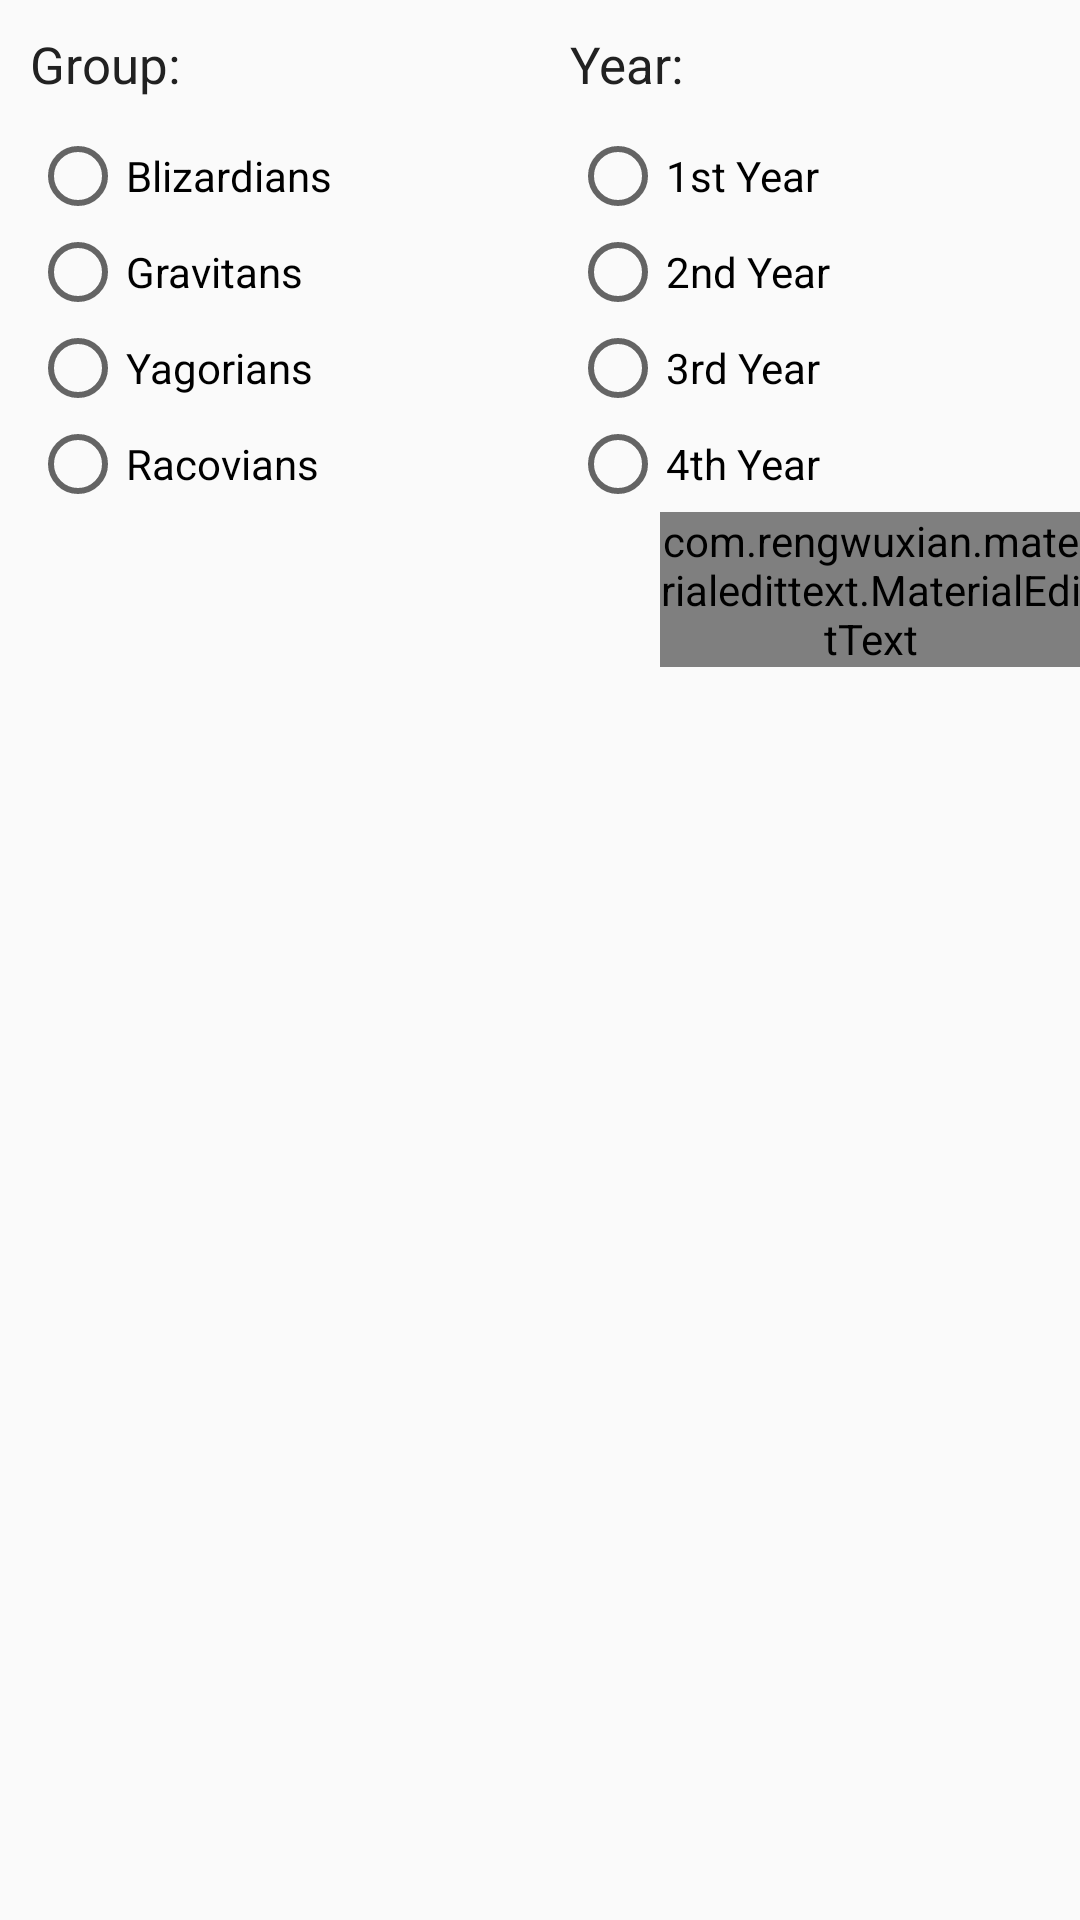

This screen was rendered from an Android layout file. Write that file and the resources it references.
<!-- AndroidManifest.xml: application theme AppTheme -->
<!-- res/layout/dialogue_view.xml -->
<?xml version="1.0" encoding="utf-8"?>
<RelativeLayout xmlns:android="http://schemas.android.com/apk/res/android"
    xmlns:app="http://schemas.android.com/apk/res-auto"
    android:orientation="vertical"
    android:layout_width="match_parent"
    android:layout_height="match_parent">
<LinearLayout
    android:layout_width="match_parent"
    android:orientation="horizontal"
    android:layout_height="wrap_content">


    <LinearLayout
        android:layout_width="match_parent"
        android:orientation="horizontal"
        android:weightSum="2"
        android:layout_height="wrap_content">
        <LinearLayout
            android:layout_width="match_parent"
            android:orientation="vertical"
            android:layout_weight="1"
            android:layout_height="wrap_content">
    <TextView
        android:layout_width="wrap_content"
        android:layout_height="wrap_content"
        android:text="Group:"
        android:paddingLeft="10dp"
        android:layout_marginTop="10dp"
        android:textSize="17dp"
        android:textColor="@color/grey900"
        />
<RadioGroup
    android:layout_width="wrap_content"
    android:paddingLeft="10dp"
    android:layout_marginTop="10dp"
    android:id="@+id/grpRadioGroup"
    android:layout_height="wrap_content">
    <RadioButton
        android:layout_width="wrap_content"
        android:layout_height="wrap_content"
        android:id="@+id/rb"
        android:text="@string/blizardians"
        />
    <RadioButton
        android:layout_width="wrap_content"
        android:layout_height="wrap_content"
        android:id="@+id/rg"

        android:text="@string/gravitans"
        />

    <RadioButton
        android:layout_width="wrap_content"
        android:layout_height="wrap_content"
        android:text="@string/yagorians"
        android:id="@+id/ry"

        />
    <RadioButton
        android:layout_width="wrap_content"
        android:layout_height="wrap_content"
        android:text="@string/racovians"
        android:id="@+id/rr"

        />

</RadioGroup>
</LinearLayout>
        <LinearLayout
            android:layout_width="match_parent"
            android:orientation="vertical"
            android:layout_weight="1"

            android:layout_height="wrap_content">
        <TextView
            android:layout_width="wrap_content"
            android:layout_height="wrap_content"
            android:text="Year:"
            android:paddingLeft="10dp"
            android:layout_marginTop="10dp"
            android:textSize="17dp"
            android:textColor="@color/grey900"
            />

        <RadioGroup
            android:layout_width="wrap_content"
            android:paddingLeft="10dp"
            android:layout_marginTop="10dp"
            android:id="@+id/grpRadioYear"
            android:layout_height="wrap_content">
            <RadioButton
                android:layout_width="wrap_content"
                android:layout_height="wrap_content"
                android:id="@+id/yrone"
                android:text="1st Year"
                />
            <RadioButton
                android:layout_width="wrap_content"
                android:layout_height="wrap_content"
                android:id="@+id/yrtwo"

                android:text="2nd Year"
                />

            <RadioButton
                android:layout_width="wrap_content"
                android:layout_height="wrap_content"
                android:text="3rd Year"
                android:id="@+id/yrthree"

                />
            <RadioButton
                android:layout_width="wrap_content"
                android:layout_height="wrap_content"
                android:text="4th Year"
                android:id="@+id/yrfour"

                />

        </RadioGroup>
            <com.rengwuxian.materialedittext.MaterialEditText
                android:layout_width="match_parent"
                android:layout_height="wrap_content"
                android:id="@+id/id_class"
                android:text=""
                android:layout_marginLeft="40dp"
                app:met_primaryColor="@color/pink100"
                android:hint="Class"
                app:met_floatingLabel="highlight"/>
</LinearLayout>
    </LinearLayout>




</LinearLayout>


</RelativeLayout>
<!-- resources referenced by this layout -->
<resources>
  <color name="grey900">#212121</color>
  <color name="pink100">#F8BBD0</color>
  <string name="blizardians">Blizardians</string>
  <string name="gravitans">Gravitans</string>
  <string name="racovians">Racovians</string>
  <string name="yagorians">Yagorians</string>
  <style name="AppTheme" parent="Theme.AppCompat.Light.DarkActionBar">
          
          <item name="colorPrimary">@color/red500</item>
          <item name="colorPrimaryDark">@color/red900</item>
          <item name="colorAccent">@color/teal500</item>
  
      </style>
  <color name="red500">#F44336</color>
  <color name="red900">#B71C1C</color>
  <color name="teal500">#009688</color>
</resources>
